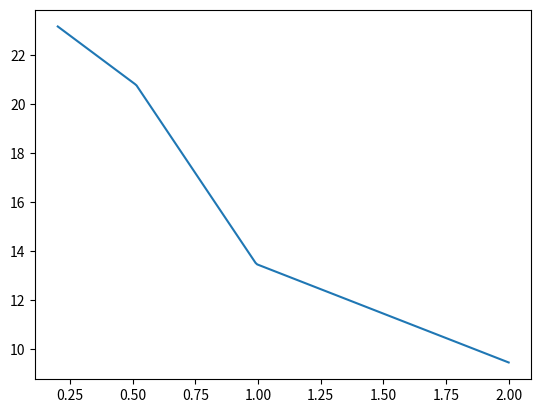
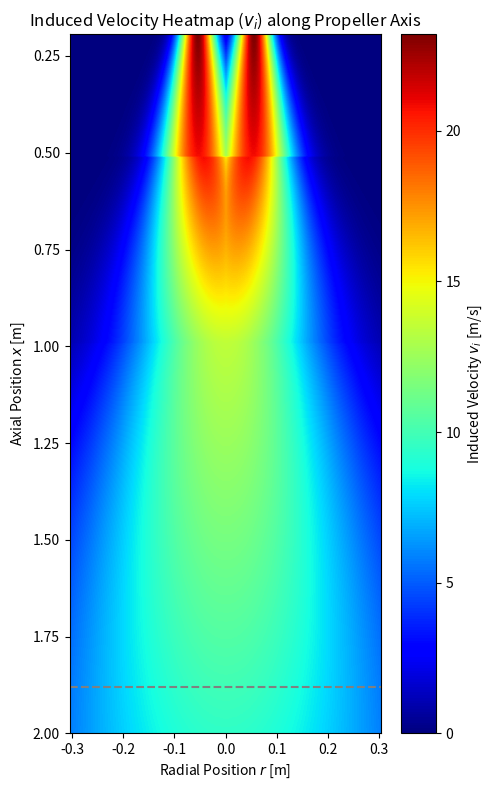

These charts were generated, in order, by the following Python code:
import matplotlib.pyplot as plt
import numpy as np
import random

#variables----------------------------------
Dpreal = 0.127 *2 # Propeller diameter [m]
Ct = 0.04629 # Thrust coefficient
n = 14080/60 # Propeller speed [rpm]
Rp = Dpreal / 2 # Propeller radius [m]
Rh = 0.013 # Hub radius [m]
pitch = 0.1143 # Propeller pitch [m]
P = pitch / Dpreal # Pitch ratio
A = np.pi * Rp**2 # disk area [m^2]
rho = 1.225 # density [whatever the unit is]
g = 9.81 # gravitalional acceleration [m/s^2]
m = 2.268 # mass [kg]

T = Ct * rho * n**2 * Dpreal**4

W = T * 4

border1 = 1.7
border = 4.25

alt = 2 # max x value to be looked at, i.e. flying altitude ig [m]
res = 300 # resolution for plotting

#FUNCTIONS----------------------------------

VdT = ((W)/(2*rho*A))**0.5
VdM = ((m*g)/(2*rho*A))**0.5
print('Downwash velocity using the thrust:', VdT)
print('Downwash velocity using the weight:', VdM)

V_0 = 1.46*n*Dpreal * (Ct**0.5)
print('Downwash velocity using the semi-empirical methods:', V_0)
R0 = 0.74 * Rp
Rm0 = 0.67 * (R0 - Rh)
Dp = R0*2
x0 = 1.528 * Rp


def V_MAX(x, V_0 = V_0,  Dp = Dp, P = P):
    
    if x >= x0 and x < (x0 + (border1 * Dp)):
      
        V_MAX = V_0 * (1.24 - 0.0765 * ((x-x0)/Dp))
       
       
        return V_MAX
    
    
    elif x >= (x0 + (border1 * Dp)) and x < (x0 + (border * Dp)):
        V_MAX = V_0 * (1.37 - 0.1529*((x-x0)/Dp))
        
        return V_MAX
    
    elif x >= (x0 + (border * Dp)):
        V_MAX = V_0 * (0.89 - 0.04*((x-x0)/Dp))
        
        return V_MAX

    
x_val = np.linspace(0, alt, res)
V_list = []

for i in range(len(x_val)):
    V_val = V_MAX(x_val[i])
    V_list.append(V_val)

plt.plot(x_val, V_list)
plt.show


def V_i(r, V_MAX, x, Rm0 = Rm0, R0 = R0, Dp = Dp, x0 = x0): 

    if x >= x0 and x < (x0 + (border1 * Dp)):
        Rmax = Rm0 * (1-0.01294*((x-x0)/Dp))
        #V_i = V_MAX * np.exp(-(((r-Rmax))/(0.8839*Rm0+0.1326*(x-x0-R0)))**2)
        V_i = V_MAX * np.e ** (-((r - Rmax)/(0.8839 * Rm0 + 0.1326*(x-x0-R0)))**2)
        #print(np.exp(-(((r-Rmax))/(0.8839*Rm0+0.1326*(x-R0)))**2))

        return V_i
    
    
    elif x >= (x0 + (border1* Dp)) and x < (x0 + (border * Dp)):
        Rmax = Rm0 * (1.3 - 0.3059*((x-x0)/Dp)) 
        #V_i = V_MAX * np.exp(-((r-Rmax)/(0.5176*Rm0+0.2295*(x-x0-R0)))**2)
        V_i = V_MAX * np.e ** (-((r - Rmax)/(0.5176 * Rm0 + 0.2295*(x-x0-R0)))**2)
        return V_i
     
    elif x >= (x0 + (border * Dp)):
        
        V_i = V_MAX * np.e ** (-(r/(0.2411*(x-x0)))**2)
        return V_i
    
def plot_downwash(orientation = 'horizontal', to_scale = False):
    x_vals = np.linspace(x0, alt, res)
    r_grid = []
    v_i_grid = []

    for i in range(len(x_vals)):
        x = x_vals[i]
        r_row = np.linspace(0, 1.2*Dpreal, res // 2)

        v_i_row = []
        for r in r_row:
            v_max = V_MAX(x)
            v_i_val = V_i(r, v_max, x)
            # v_i_val = random.random()
            v_i_row.append(v_i_val)
            v_i_row_full = list(reversed(v_i_row)) + v_i_row

        v_i_grid.append(v_i_row_full)
        r_grid.append(np.concatenate([-r_row[::-1], r_row]))


    r_grid = np.array(r_grid)  # shape: (len(x_vals), 100)
    # r_grid = r_grid / R_p
    

    v_i_grid = np.array(v_i_grid)  # shape: (len(x_vals), 100)



    if to_scale:
        width = r_grid[0, -1] - r_grid[0, 0]
        height = x_vals[-1] - x_vals[0]
        factor = 10

        plt.figure(figsize=(width*factor, height*factor))
    else:
        plt.figure(figsize=(5, 8))


    if orientation == 'horizontal':
        plt.imshow(
            v_i_grid.T, 
            extent=[x_vals[0], x_vals[-1], 0, np.max(r_grid)], 
            aspect='auto', 
            origin='lower', 
            cmap='jet'
        )
        #plt.vlines(x_0(V_0(), a(K_T()), V_x), 0, np.max(r_grid), color='white', linestyle='--', label='Efflux Position $x_0$')
        plt.colorbar(label='Induced Velocity $v_i$ [m/s]')
        plt.xlabel('Axial Position $x$ [m]')
        plt.ylabel('Radial Position $r$ [m]')

    elif orientation == 'vertical':
        plt.imshow(
            v_i_grid,
            extent=[r_grid[0, 0], r_grid[0, -1], x_vals[0], x_vals[-1]],
            aspect='auto',
            origin='lower',
            cmap='jet'
        )
        plt.gca().invert_yaxis()  # Flip y-axis: highest x at top, lowest at bottom
        #plt.hlines(x_0(V_0(), a(K_T()), V_x), r_grid[0, 0], r_grid[0, -1], color='white', linestyle='--', label='Efflux Position $x_0$')
        plt.hlines(10*Dp, r_grid[0, 0], r_grid[0, -1], color='gray', linestyle='--', label='10x Propeller Diameter')
        # plt.vlines(R_h, x_vals[0], x_vals[-1], color='black', linestyle='--', label='Hub Radius $R_h$')
        plt.colorbar(label='Induced Velocity $v_i$ [m/s]')
        plt.xlabel('Radial Position $r$ [m]')
        plt.ylabel('Axial Position $x$ [m]')

    else:
        print("wrong orientation")


    plt.title('Induced Velocity Heatmap ($v_i$) along Propeller Axis')
    # plt.vlines(R_h, x_vals[0], x_vals[-1], color='black', linestyle='-', label='Hub Radius $R_h$')
    # plt.vlines(-R_h, x_vals[0], x_vals[-1], color='black', linestyle='-', label='Hub Radius $R_h$')

    # plt.legend()
    plt.tight_layout()
    plt.show()

plot_downwash(orientation='vertical', to_scale=False)
